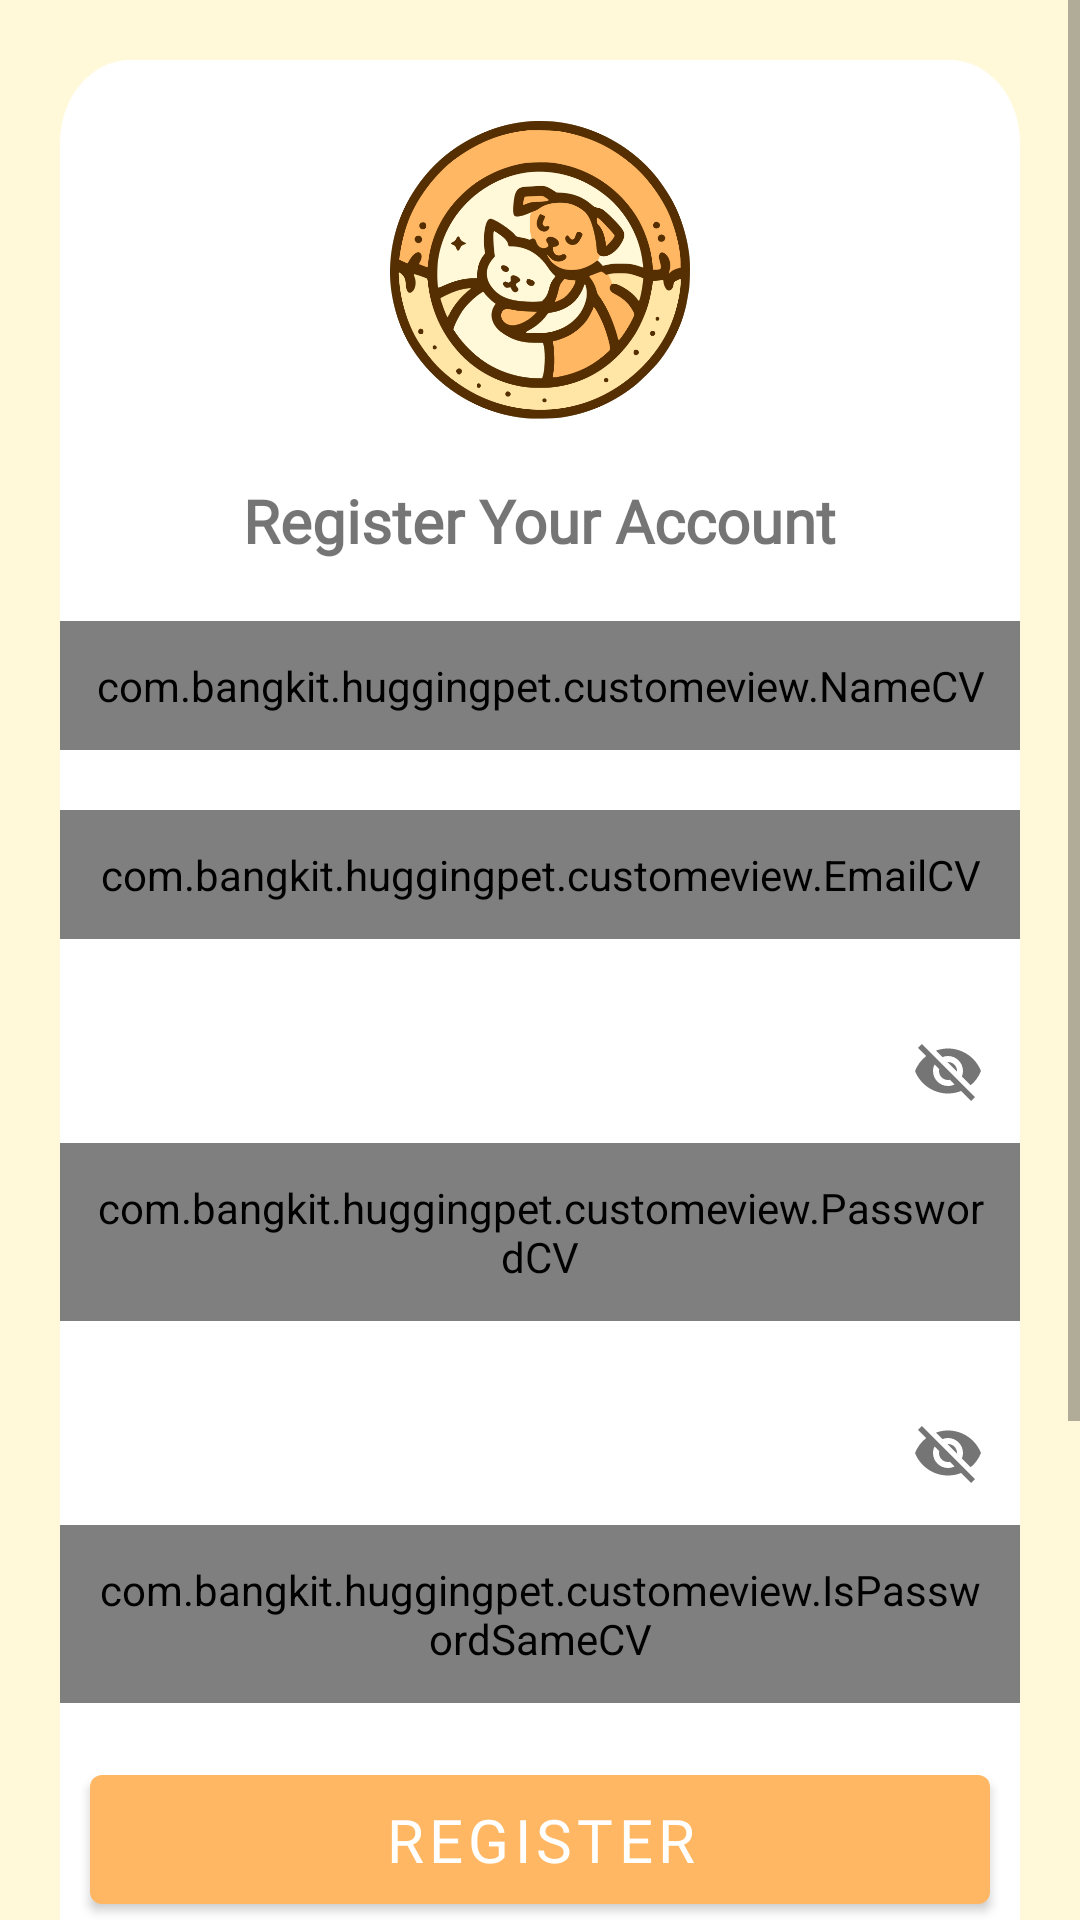

Here is an Android app screen rendered from its layout file. Give the layout XML and the strings, colors and styles it references.
<!-- AndroidManifest.xml: application theme Theme.HuggingPet -->
<!-- res/layout/activity_register.xml -->
<?xml version="1.0" encoding="utf-8"?>
<ScrollView xmlns:app="http://schemas.android.com/apk/res-auto"
    android:layout_width="match_parent"
    android:layout_height="match_parent"
    xmlns:android="http://schemas.android.com/apk/res/android"
    android:background="@color/secondaryLightColor">

    <RelativeLayout
        android:layout_width="match_parent"
        android:layout_height="match_parent"
        android:background="@color/secondaryLightColor"
        android:layout_margin="20dp">

        <ProgressBar
            android:id="@+id/progress_bar"
            style="?android:attr/progressBarStyle"
            android:layout_width="wrap_content"
            android:layout_height="wrap_content"
            android:visibility="gone"
            android:layout_centerInParent="true"/>

        <View
            android:id="@+id/rectangle"
            android:layout_width="match_parent"
            android:layout_height="845dp"
            android:layout_centerHorizontal="true"
            android:background="@drawable/rectangle"  />

        <ImageView
            android:id="@+id/logohuggingpet"
            android:layout_width="100dp"
            android:layout_height="100dp"
            android:layout_centerHorizontal="true"
            android:layout_marginTop="20dp"
            android:src="@drawable/logo" />


        <com.google.android.material.textview.MaterialTextView
            android:id="@+id/tvRegister"
            android:layout_width="wrap_content"
            android:layout_height="wrap_content"
            android:layout_marginTop="20dp"
            android:layout_below="@+id/logohuggingpet"
            android:layout_centerHorizontal="true"
            app:fontFamily="@font/poppins_bold"
            android:text="@string/registHeader"
            android:textSize="20sp"
            android:textStyle="bold"
            />
        <com.google.android.material.textfield.TextInputLayout
            style="@style/Widget.MaterialComponents.TextInputLayout.OutlinedBox"
            android:layout_width="350dp"
            android:layout_height="wrap_content"
            android:id="@+id/layout_name"
            android:layout_centerHorizontal="true"
            android:layout_marginTop="20dp"
            android:layout_below="@id/tvRegister"
            android:hint="@string/name"
            app:boxBackgroundColor="@color/white"
            app:boxCornerRadiusBottomEnd="20dp"
            app:boxCornerRadiusBottomStart="20dp"
            app:boxCornerRadiusTopEnd="20dp"
            app:boxCornerRadiusTopStart="20dp">
            <com.bangkit.huggingpet.customeview.NameCV
                android:padding="12dp"
                android:id="@+id/input_name"
                android:layout_width="match_parent"
                android:layout_height="match_parent"
                android:maxLines="1"
                android:fontFamily="@font/poppins_medium"/>
        </com.google.android.material.textfield.TextInputLayout>

        <com.google.android.material.textfield.TextInputLayout
            style="@style/Widget.MaterialComponents.TextInputLayout.OutlinedBox"
            android:layout_width="350dp"
            android:layout_height="wrap_content"
            android:id="@+id/layout_email"
            android:layout_centerHorizontal="true"
            android:layout_marginTop="20dp"
            android:layout_below="@id/layout_name"
            android:hint="@string/email"
            app:boxBackgroundColor="@color/white"
            app:boxCornerRadiusBottomEnd="20dp"
            app:boxCornerRadiusBottomStart="20dp"
            app:boxCornerRadiusTopEnd="20dp"
            app:boxCornerRadiusTopStart="20dp">
            <com.bangkit.huggingpet.customeview.EmailCV
                android:padding="12dp"
                android:id="@+id/input_email"
                android:layout_width="match_parent"
                android:layout_height="match_parent"
                android:maxLines="1"
                android:fontFamily="@font/poppins_medium"/>
        </com.google.android.material.textfield.TextInputLayout>

        <com.google.android.material.textfield.TextInputLayout
            style="@style/Widget.MaterialComponents.TextInputLayout.OutlinedBox"
            android:layout_width="350dp"
            android:layout_height="wrap_content"
            android:id="@+id/layout_password"
            android:layout_centerHorizontal="true"
            android:layout_marginTop="20dp"
            android:layout_below="@id/layout_email"
            android:hint="@string/passwordhint"
            app:boxBackgroundColor="@color/white"
            app:passwordToggleEnabled="true"
            app:boxCornerRadiusBottomEnd="20dp"
            app:boxCornerRadiusBottomStart="20dp"
            app:boxCornerRadiusTopEnd="20dp"
            app:boxCornerRadiusTopStart="20dp">

            <com.bangkit.huggingpet.customeview.PasswordCV
                android:padding="12dp"
                android:id="@+id/input_password"
                android:layout_width="match_parent"
                android:layout_height="match_parent"
                android:maxLines="1"
                android:fontFamily="@font/poppins_medium"/>
        </com.google.android.material.textfield.TextInputLayout>

        <com.google.android.material.textfield.TextInputLayout
            style="@style/Widget.MaterialComponents.TextInputLayout.OutlinedBox"
            android:layout_width="350dp"
            android:layout_height="wrap_content"
            android:id="@+id/ispasswordsame"
            android:layout_centerHorizontal="true"
            android:layout_marginTop="20dp"
            android:layout_below="@id/layout_password"
            android:hint="@string/passwordsame"
            app:boxBackgroundColor="@color/white"
            app:passwordToggleEnabled="true"
            app:boxCornerRadiusBottomEnd="20dp"
            app:boxCornerRadiusBottomStart="20dp"
            app:boxCornerRadiusTopEnd="20dp"
            app:boxCornerRadiusTopStart="20dp">

            <com.bangkit.huggingpet.customeview.IsPasswordSameCV
                android:padding="12dp"
                android:id="@+id/input_passwordsame"
                android:layout_width="match_parent"
                android:layout_height="match_parent"
                android:maxLines="1"
                android:fontFamily="@font/poppins_medium"/>
        </com.google.android.material.textfield.TextInputLayout>


        <com.google.android.material.button.MaterialButton
            android:id="@+id/btn_register"
            android:layout_width="300dp"
            android:layout_height="55dp"
            android:layout_below="@id/ispasswordsame"
            android:layout_marginTop="18dp"
            android:fontFamily="@font/poppins_bold"
            android:text="@string/register_button"
            android:layout_centerHorizontal="true"
            android:textColor="@color/white"
            android:textSize="20sp"
            app:backgroundTint="@color/secondaryColor" />

        <com.google.android.material.textview.MaterialTextView
            android:id="@+id/tv_login"
            android:layout_width="wrap_content"
            android:layout_height="wrap_content"
            android:layout_below="@id/btn_register"
            android:layout_centerHorizontal="true"
            android:fontFamily="@font/poppins_medium"
            android:layout_marginTop="20dp"
            android:text="@string/login_button"
            app:fontFamily="@font/poppins_bold"
            android:textSize="20sp"
            android:textColor="@color/secondaryColor" />

    </RelativeLayout>
</ScrollView>
<!-- resources referenced by this layout -->
<resources>
  <color name="secondaryColor">#FFB763</color>
  <color name="secondaryLightColor">#FFF9DA</color>
  <color name="white">#FFFFFFFF</color>
  <!-- drawable logo: png bitmap (drawable, 53421 bytes) -->
  <!-- drawable rectangle (drawable) -->
  <vector xmlns:android="http://schemas.android.com/apk/res/android"
      android:width="327dp"
      android:height="738dp"
      android:viewportWidth="327"
      android:viewportHeight="738">
    <path
        android:pathData="M24,0L303,0A24,24 0,0 1,327 24L327,714A24,24 0,0 1,303 738L24,738A24,24 0,0 1,0 714L0,24A24,24 0,0 1,24 0z"
        android:fillColor="#ffffff"/>
  </vector>
  <string name="email">Enter your email</string>
  <string name="login_button">Login</string>
  <string name="name">Enter your name</string>
  <string name="passwordhint">Enter your password</string>
  <string name="passwordsame">Enter your password confirmation</string>
  <string name="registHeader">Register Your Account</string>
  <string name="register_button">Register</string>
  <style name="Theme.HuggingPet" parent="Base.Theme.HuggingPet" />
  <style name="Base.Theme.HuggingPet" parent="Theme.MaterialComponents.Light.DarkActionBar">
          <item name="colorPrimary">@color/secondaryColor</item>
          <item name="colorPrimaryVariant">@color/secondaryLightColor</item>
          <item name="colorOnPrimary">@color/primaryColor</item>
          
          <item name="colorSecondary">@color/secondaryColor</item>
          <item name="colorSecondaryVariant">@color/black</item>
          <item name="colorOnSecondary">@color/black</item>
          
          <item name="android:statusBarColor">@color/secondaryColor</item>
      </style>
  <color name="primaryColor">#fafafa</color>
  <color name="black">#FF000000</color>
</resources>
